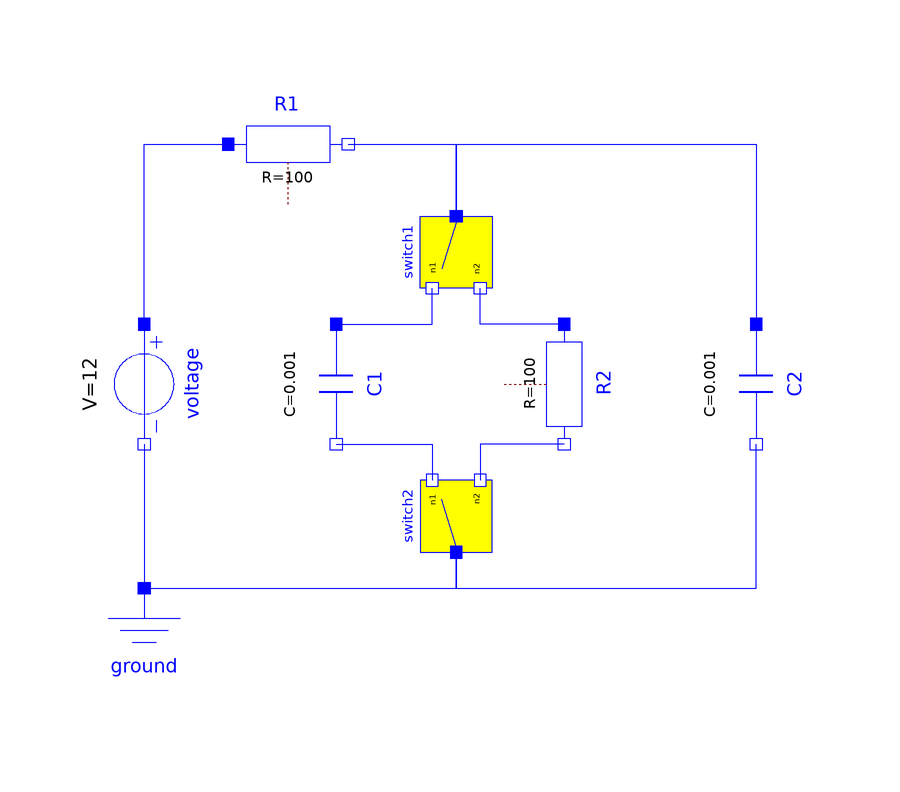

Above is the diagram view of the following Modelica model: its components placed by their Placement annotations and its connect equations drawn as lines.

model CircuitParallelCapacitors
      "Varying index system (switching from a capacitor to a resistor and these components are in parallel to a capacitor)"
       extends Modelica.Icons.Example;
       Integer state = if time <= 0.5 then 1 else 2;
       Modelica.Electrical.Analog.Basic.Ground ground
         annotation (Placement(transformation(extent={{-32,-34},{-12,-14}})));
       Modelica.Electrical.Analog.Basic.Resistor R1(R=100)
         annotation (Placement(transformation(extent={{-8,50},{12,70}})));
       Modelica.Electrical.Analog.Sources.ConstantVoltage voltage(V=12)
        annotation (Placement(transformation(
            extent={{-10,-10},{10,10}},
            rotation=-90,
            origin={-22,20})));
       Modelica.Electrical.Analog.Basic.Capacitor C1(C=0.001, v(fixed=true))
                                                              annotation (
          Placement(transformation(
            extent={{-10,-10},{10,10}},
            rotation=-90,
            origin={10,20})));
       Modelica.Electrical.Analog.Basic.Resistor R2(R=100) annotation (Placement(
             transformation(
             extent={{-10,-10},{10,10}},
             rotation=-90,
             origin={48,20})));
       Interfaces.ConnectPinsOf2States_specialCase switch1(state=state) annotation (
           Placement(transformation(
             extent={{-6,6},{6,-6}},
             rotation=-90,
             origin={30,42})));
       Interfaces.ConnectPinsOf2States_specialCase switch2(state=state) annotation (
           Placement(transformation(
             extent={{6,6},{-6,-6}},
             rotation=-90,
             origin={30,-2})));
       Modelica.Electrical.Analog.Basic.Capacitor C2(
                                                    C=0.001, v(fixed=true))
                                                             annotation (Placement(
             transformation(
             extent={{-10,-10},{10,10}},
             rotation=-90,
             origin={80,20})));
     equation
      connect(voltage.p, R1.p) annotation (Line(
          points={{-22,30},{-22,60},{-8,60}},
          color={0,0,255},
          smooth=Smooth.None));

      connect(voltage.n, ground.p) annotation (Line(
          points={{-22,10},{-22,-14}},
          color={0,0,255},
          smooth=Smooth.None));
       connect(C1.p, switch1.n1) annotation (Line(
           points={{10,30},{26,30},{26,36}},
           color={0,0,255},
           smooth=Smooth.None));
       connect(R2.p, switch1.n2) annotation (Line(
           points={{48,30},{34,30},{34,36}},
           color={0,0,255},
           smooth=Smooth.None));
       connect(C1.n, switch2.n1) annotation (Line(
           points={{10,10},{26,10},{26,4}},
           color={0,0,255},
           smooth=Smooth.None));
       connect(R2.n, switch2.n2) annotation (Line(
           points={{48,10},{34,10},{34,4}},
           color={0,0,255},
           smooth=Smooth.None));
       connect(R1.n, switch1.p) annotation (Line(
           points={{12,60},{30,60},{30,48}},
           color={0,0,255},
           smooth=Smooth.None));
       connect(ground.p, switch2.p) annotation (Line(
           points={{-22,-14},{30,-14},{30,-8}},
           color={0,0,255},
           smooth=Smooth.None));
       connect(switch1.p, C2.p) annotation (Line(
           points={{30,48},{30,60},{80,60},{80,30}},
           color={0,0,255},
           smooth=Smooth.None));
       connect(switch2.p, C2.n) annotation (Line(
           points={{30,-8},{30,-14},{80,-14},{80,10}},
           color={0,0,255},
           smooth=Smooth.None));
       annotation (experiment(StopTime=1.0), Diagram(coordinateSystem(preserveAspectRatio=false, extent={{-100,
                -100},{100,100}})),
         Documentation(info="<html>
<p>
This system has a state machine where a capacitor switches to a resistor.
Furthermore, a capacitor is connected in parallel to this state machine.
This system gives rise to the following issue:
</p>

<ul>
<li> If state=1, two capacitors are in parallel, and index reduction takes place.</li>
<li> If state=2, a capacitor is in parallel to a resistor and no index reduction
     takes place.</li>
</ul>

<p>
As a result, in the different states of the state machine, different index
reduction has to be performed. If the generic switch
<a href=\"modelica://MultiModeExamples.Interfaces.ConnectPinsOf2States\">ConnectPinsOf2States</a>
would be used, this system would fail during simulation, because the Pantelides
algorithm cannot differentiate only part of an equation.
</p>

<p>
In order to be able to process this system correctly, another type of
switch is used:
<a href=\"modelica://MultiModeExamples.Interfaces.ConnectPinsOf2States_specialCase\">ConnectPinsOf2States_specialCase</a>.
This switch makes the assumption that the potential outside of the state machine
is always known and then allows to rewrite the equations so that the two states are
decoupled (are no longer coupled algebraically). As a result, the Pantelides algorithm
can detect and can differentiate the potential equation of state1, and not
differentiating the separate potential equation of state2.
This approach is similar to the rewriting rule given in section 3.2.4 of
(Elmqvist, Mattsson, Otter 2014):
</p>

<ul>
<li> Perform Pantelides and BLT on the differentiated equations 
     with the generic switch equations
     <a href=\"modelica://MultiModeExamples.Interfaces.ConnectPinsOf2States\">ConnectPinsOf2States</a>.
     </li>
<li> If there is an algebraic loop where switch.n1.v and switch.n2.v are unknowns,
     and switch.p.v is a known (computed before the algebraic loop is entered),
     then rewrite the equations of the switch from
<pre>
  p.v = if state==1 then n1.v else n2.v;
  0 = p.i + (if state==1 then n1.i else n2.i);
  0 = if state==1 then Gsmall*n2.v - n2.i else Gsmall*n1.v - n1.i;
</pre>
to
<pre>
  n1.v = if state==1 then p.v else last(p.v)
  n2.v = if state==2 then p.v else last(p.v)
  0 = p.i + (if state==1 then n1.i else n2.i);
</pre>
These are the equations of the switch
<a href=\"modelica://MultiModeExamples.Interfaces.ConnectPinsOf2States_specialCase\">ConnectPinsOf2States_specialCase</a>
used in this example.
</li>
</ul>
     
<p>
Operator last(p.v) means the value of p.v at the time when the corresponding state was 
active the last time. In standard Modelica such an operator is not present and
therefore in the switch
<a href=\"modelica://MultiModeExamples.Interfaces.ConnectPinsOf2States_specialCase\">ConnectPinsOf2States_specialCase</a>
the dummy value last(p.v)=0 is used instead.
</p>

<p>
The same example is also present with the generic switch as
<a href=\"modelica://MultiModeExamples.WithSpecialSwitch_Fails.CircuitParallelCapacitors\">WithSpecialSwitch_Fails.CircuitParallelCapacitors</a>.  Translating this model results in an algebraic system of equations with
the unknowns C1.n.v, C1.i, R2.i, R2.n.v and switch1.p.v and switch2.p.v are computed before
the algebraic loop is entered. Therefore, the above rewriting rule can be applied.
</p>

<p>
Note, everything is fine when switching from state==1 to state==2. 
However, when switching back from state==2 to state==1 then C2.v and C1.v
have usually different values before the switching and the same value
after switching. As a result a Dirac impulse must occur which means that the values
of C2.v and C1.v are re-initialized at the transition from state==2 to state==1.
</p>
</html>"));
     end CircuitParallelCapacitors;